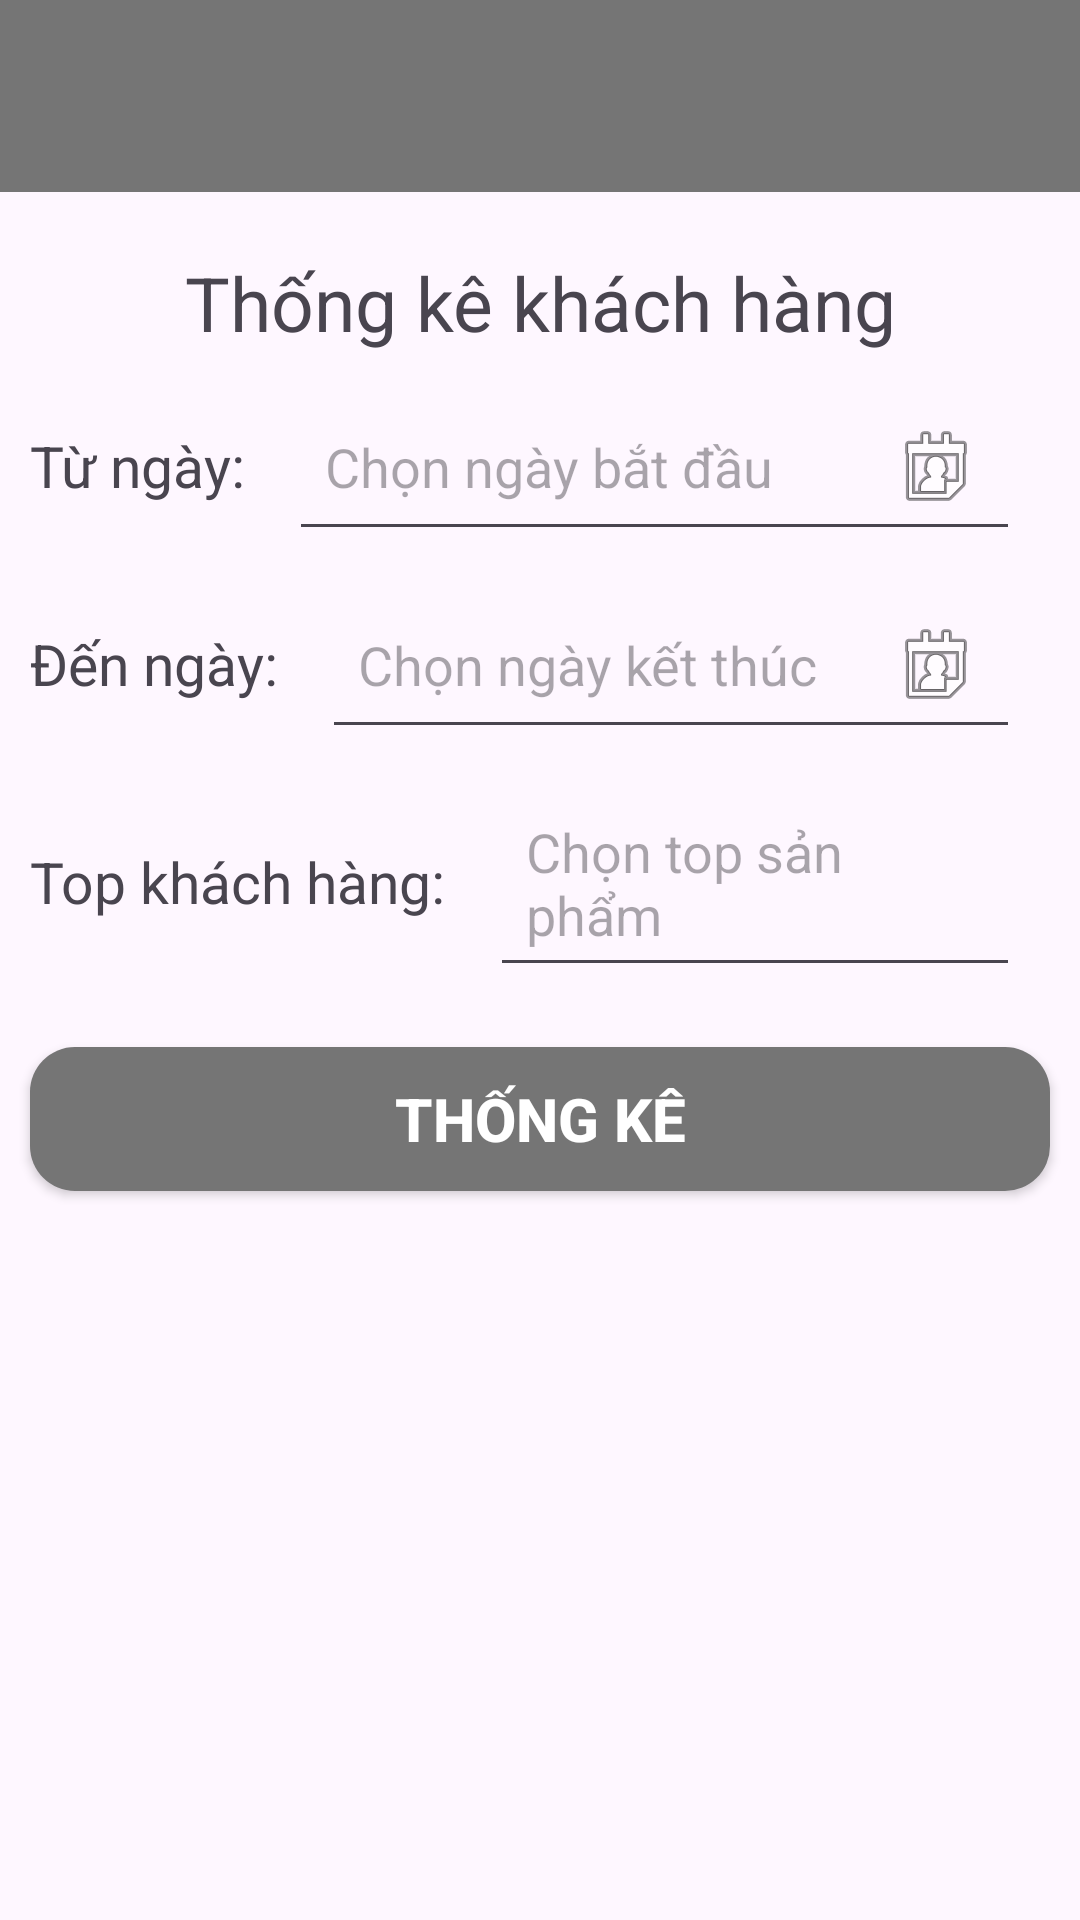

The Android layout XML behind this screen, and the referenced resources:
<!-- AndroidManifest.xml: application theme Theme.DựÁnMẫu -->
<!-- res/layout/activity_thong_ke_khach_hang.xml -->
<?xml version="1.0" encoding="utf-8"?>
<LinearLayout xmlns:android="http://schemas.android.com/apk/res/android"
    xmlns:app="http://schemas.android.com/apk/res-auto"
    xmlns:tools="http://schemas.android.com/tools"
    android:id="@+id/main"
    android:layout_width="match_parent"
    android:layout_height="match_parent"
    android:orientation="vertical"
    tools:context=".activity.ActivityThongKeKhachHang">

    <androidx.appcompat.widget.Toolbar
        android:id="@+id/toolbar"
        android:layout_width="match_parent"
        android:layout_height="?attr/actionBarSize"
        android:background="@color/text_grey"
        android:elevation="4dp"
        app:titleTextColor="@android:color/white"
        android:theme="@style/ThemeOverlay.AppCompat.Dark.ActionBar"
        app:popupTheme="@style/ThemeOverlay.AppCompat.Light"/>

    <TextView
        android:layout_width="match_parent"
        android:layout_height="wrap_content"
        android:text="Thống kê khách hàng"
        android:textSize="25sp"
        android:gravity="center"
        android:layout_marginTop="20dp"/>

    <LinearLayout
        android:layout_width="match_parent"
        android:layout_height="wrap_content"
        android:orientation="horizontal"
        android:layout_marginHorizontal="10dp"
        android:layout_marginTop="10dp">
        <TextView
            android:layout_width="wrap_content"
            android:layout_height="wrap_content"
            android:text="Từ ngày: "
            android:textSize="19sp"
            />

        <EditText
            android:id="@+id/edt_TuNgay"
            android:layout_width="match_parent"
            android:layout_height="wrap_content"
            android:hint="Chọn ngày bắt đầu"
            android:focusable="false"
            android:clickable="true"
            android:layout_marginHorizontal="10dp"
            android:drawableEnd="@android:drawable/ic_menu_my_calendar"
            android:padding="12dp" />
    </LinearLayout>

    <LinearLayout
        android:layout_width="match_parent"
        android:layout_height="wrap_content"
        android:orientation="horizontal"
        android:layout_marginHorizontal="10dp"
        android:layout_marginTop="10dp">
        <TextView
            android:layout_width="wrap_content"
            android:layout_height="wrap_content"
            android:text="Đến ngày: "
            android:textSize="19sp"
            />

        <EditText
            android:id="@+id/edt_DenNgay"
            android:layout_width="match_parent"
            android:layout_height="wrap_content"
            android:hint="Chọn ngày kết thúc"
            android:focusable="false"
            android:clickable="true"
            android:layout_marginHorizontal="10dp"
            android:drawableEnd="@android:drawable/ic_menu_my_calendar"
            android:padding="12dp" />
    </LinearLayout>

    <LinearLayout
        android:layout_width="match_parent"
        android:layout_height="wrap_content"
        android:orientation="horizontal"
        android:layout_marginHorizontal="10dp"
        android:layout_marginTop="10dp">
        <TextView
            android:layout_width="wrap_content"
            android:layout_height="wrap_content"
            android:text="Top khách hàng: "
            android:textSize="19sp"
            />

        <EditText
            android:id="@+id/edt_TopKhachHang"
            android:layout_width="match_parent"
            android:layout_height="wrap_content"
            android:hint="Chọn top sản phẩm"
            android:focusable="false"
            android:clickable="true"
            android:layout_marginHorizontal="10dp"
            android:padding="12dp" />
    </LinearLayout>

    <Button
        android:id="@+id/btn_ThongKeKhachHang"
        android:layout_width="match_parent"
        android:layout_height="wrap_content"
        android:background="@drawable/bg_button_grey"
        android:text="THỐNG KÊ"
        android:textAllCaps="false"
        android:textColor="@android:color/white"
        android:layout_marginHorizontal="10dp"
        android:layout_marginTop="20dp"
        android:textSize="20sp"
        android:textStyle="bold"
        app:backgroundTint="@null"/>

    <androidx.recyclerview.widget.RecyclerView
        android:id="@+id/rcv_ThongKeKhachHang"
        android:layout_width="match_parent"
        android:layout_height="match_parent"
        android:layout_marginTop="20dp"
        android:layout_marginHorizontal="10dp"
        tools:listitem="@layout/item_thong_ke_khach_hang"
        />

</LinearLayout>
<!-- res/layout/item_thong_ke_khach_hang.xml (included above) -->
<?xml version="1.0" encoding="utf-8"?>
<androidx.cardview.widget.CardView xmlns:android="http://schemas.android.com/apk/res/android"
    xmlns:app="http://schemas.android.com/apk/res-auto"
    android:layout_width="match_parent"
    android:layout_height="wrap_content"
    app:cardCornerRadius="8dp"
    app:cardElevation="2dp"
    app:cardUseCompatPadding="true">

    <LinearLayout
        android:layout_width="match_parent"
        android:layout_height="wrap_content"
        android:orientation="horizontal"
        android:padding="25dp">
        <LinearLayout
            android:layout_width="wrap_content"
            android:layout_height="wrap_content"
            android:orientation="vertical"
            android:layout_weight="1">
            <LinearLayout
                android:layout_width="wrap_content"
                android:layout_height="wrap_content"
                android:orientation="horizontal">
                <TextView
                    android:layout_width="match_parent"
                    android:layout_height="wrap_content"
                    android:text="Mã khách hàng: "
                    android:textStyle="bold"
                    android:textSize="16sp"
                    android:textColor="#000000"/>
                <TextView
                    android:id="@+id/tv_MaKH"
                    android:layout_width="match_parent"
                    android:layout_height="wrap_content"
                    android:text="KH001"
                    android:textStyle="bold"
                    android:textSize="16sp"
                    android:textColor="#000000" />
            </LinearLayout>

            <LinearLayout
                android:layout_width="wrap_content"
                android:layout_height="wrap_content"
                android:orientation="horizontal">
                <TextView
                    android:layout_width="match_parent"
                    android:layout_height="wrap_content"
                    android:text="Tên khách hàng: "
                    android:textStyle="bold"
                    android:textSize="16sp"
                    android:textColor="#000000"/>
                <TextView
                    android:id="@+id/tv_TenKH"
                    android:layout_width="match_parent"
                    android:layout_height="wrap_content"
                    android:text="Trần Trung Kiên"
                    android:textStyle="bold"
                    android:textSize="16sp"
                    android:textColor="#000000" />
            </LinearLayout>


            <LinearLayout
                android:layout_width="wrap_content"
                android:layout_height="wrap_content"
                android:orientation="horizontal">
                <TextView
                    android:layout_width="match_parent"
                    android:layout_height="wrap_content"
                    android:text="Số điện thoại: "
                    android:textSize="14sp" />
                <TextView
                    android:id="@+id/tv_SdtKH"
                    android:layout_width="match_parent"
                    android:layout_height="wrap_content"
                    android:text="0123456789"
                    android:textSize="14sp" />
            </LinearLayout>

            <LinearLayout
                android:layout_width="wrap_content"
                android:layout_height="wrap_content"
                android:orientation="horizontal">
                <TextView
                    android:layout_width="match_parent"
                    android:layout_height="wrap_content"
                    android:text="Tổng tiền mua hàng: "
                    android:textSize="14sp" />
                <TextView
                    android:id="@+id/tv_DoanhThu"
                    android:layout_width="match_parent"
                    android:layout_height="wrap_content"
                    android:text="30.000.000 VND"
                    android:textColor="@color/primary_red"
                    android:textSize="14sp" />
            </LinearLayout>

        </LinearLayout>

    </LinearLayout>

</androidx.cardview.widget.CardView>
<!-- resources referenced by this layout -->
<resources>
  <color name="primary_red">#C62828</color>
  <color name="text_grey">#757575</color>
  <!-- drawable bg_button_grey (drawable) -->
  <?xml version="1.0" encoding="utf-8"?>
  <shape xmlns:android="http://schemas.android.com/apk/res/android">
      <solid android:color="@color/text_grey" />
      <corners android:radius="15dp" />
  </shape>
  <style name="Theme.DựÁnMẫu" parent="Base.Theme.DựÁnMẫu" />
  <style name="Base.Theme.DựÁnMẫu" parent="Theme.Material3.DayNight.NoActionBar">
          
          
      </style>
</resources>
